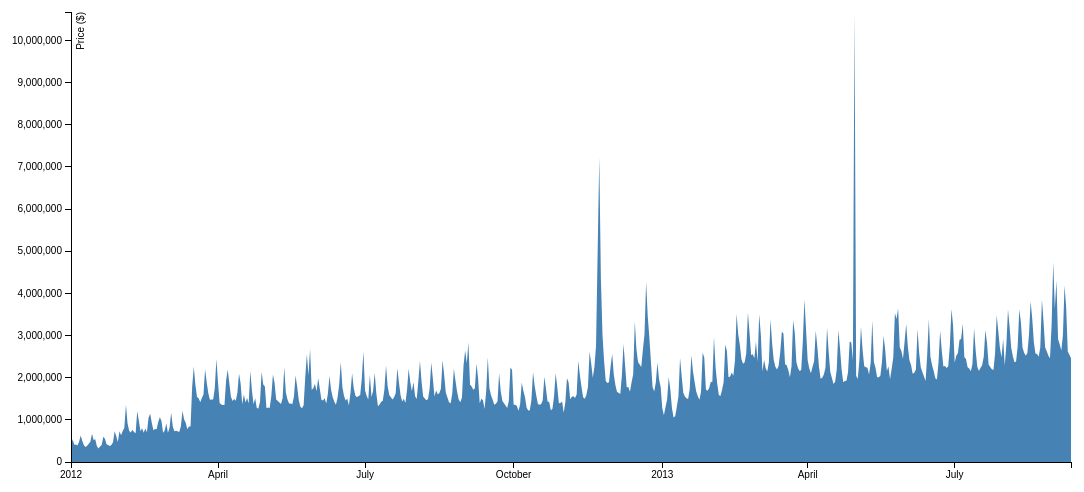
D3 v3 page, settled after 480 driven frames (8 s of simulated time); the page loaded 1 data file(s).



var margin = {top: 20, right: 30, bottom: 30, left: 200},
    width = 1230 - margin.left - margin.right,
    height = 500 - margin.top - margin.bottom;

var parseDate = d3.time.format("%m/%d/%Y").parse;

var x = d3.time.scale()
    .range([0, width]);

var y = d3.scale.linear()
    .range([height, 0]);

var xAxis = d3.svg.axis()
    .scale(x)
    .orient("bottom");

var yAxis = d3.svg.axis()
    .scale(y)
    .orient("left");

var area = d3.svg.area()
    .x(function(d) { return x(d.date); })
    .y0(height)
    .y1(function(d) { return y(d.Sales); });

var svg = d3.select("body").append("svg")
    .attr("width", width + margin.left + margin.right)
    .attr("height", height + margin.top + margin.bottom)
  .append("g")
    .attr("transform", "translate(" + margin.left + "," + margin.top + ")");

d3.csv("st.all.csv", function(error, data) {
  data.forEach(function(d) {
    d.date = parseDate(d.date);
    d.Sales = +d.Sales;
  });

  x.domain(d3.extent(data, function(d) { return d.date; }));
  y.domain([0, d3.max(data, function(d) { return d.Sales; })]);

  svg.append("path")
      .datum(data)
      .attr("class", "area")
      .attr("d", area);

  svg.append("g")
      .attr("class", "x axis")
      .attr("transform", "translate(0," + height + ")")
      .call(xAxis);

  svg.append("g")
      .attr("class", "y axis")
      .call(yAxis)
    .append("text")
      .attr("transform", "rotate(-90)")
      .attr("y", 6)
      .attr("dy", ".71em")
      .style("text-anchor", "end")
      .text("Price ($)");
  console.log(d3.max(data,function(d) { return d.Sales;}));

});



### data: st.all.csv
, date, Sales, Traffic
1, 1/1/2012, 383341, 3184
2, 1/2/2012, 538794, 6266
3, 1/3/2012, 410709, 3909
4, 1/4/2012, 417880, 3924
5, 1/5/2012, 392113, 3943
6, 1/6/2012, 477559, 4303
7, 1/7/2012, 626444, 6428
8, 1/8/2012, 496183, 5727
9, 1/9/2012, 395401, 5093
10, 1/10/2012, 354048, 3452
11, 1/11/2012, 386052, 3534
12, 1/12/2012, 430159, 4682
13, 1/13/2012, 481953, 5461
14, 1/14/2012, 667708, 7969
15, 1/15/2012, 523028, 5146
16, 1/16/2012, 537373, 5918
17, 1/17/2012, 378829, 3479
18, 1/18/2012, 322627, 3674
19, 1/19/2012, 368411, 3536
20, 1/20/2012, 402733, 4658
21, 1/21/2012, 596992, 7568
22, 1/22/2012, 552786, 5244
23, 1/23/2012, 422488, 4299
24, 1/24/2012, 404809, 3886
25, 1/25/2012, 378857, 3869
26, 1/26/2012, 402518, 3826
27, 1/27/2012, 467953, 4967
28, 1/28/2012, 732004, 7825
29, 1/29/2012, 609358, 5753
30, 1/30/2012, 472240, 4308
31, 1/31/2012, 731220, 6092
32, 2/1/2012, 635403, 6541
33, 2/2/2012, 732649, 7540
34, 2/3/2012, 804574, 8834
35, 2/4/2012, 1358878, 15208
36, 2/5/2012, 919711, 9090
37, 2/6/2012, 742183, 8726
38, 2/7/2012, 697894, 7451
39, 2/8/2012, 763771, 8174
40, 2/9/2012, 711118, 7206
41, 2/10/2012, 678919, 8724
42, 2/11/2012, 1206766, 14204
43, 2/12/2012, 977269, 11699
44, 2/13/2012, 731684, 8154
45, 2/14/2012, 798195, 7328
46, 2/15/2012, 696561, 7790
47, 2/16/2012, 797035, 7357
48, 2/17/2012, 704865, 8276
49, 2/18/2012, 1046956, 12737
50, 2/19/2012, 1142876, 12480
51, 2/20/2012, 931110, 10220
52, 2/21/2012, 751991, 6613
53, 2/22/2012, 784549, 6936
54, 2/23/2012, 779564, 6898
55, 2/24/2012, 950300, 8457
56, 2/25/2012, 1061215, 14518
57, 2/26/2012, 973135, 10512
58, 2/27/2012, 696640, 7322
59, 2/28/2012, 749804, 7064
60, 2/29/2012, 910307, 7466
... 556 more rows